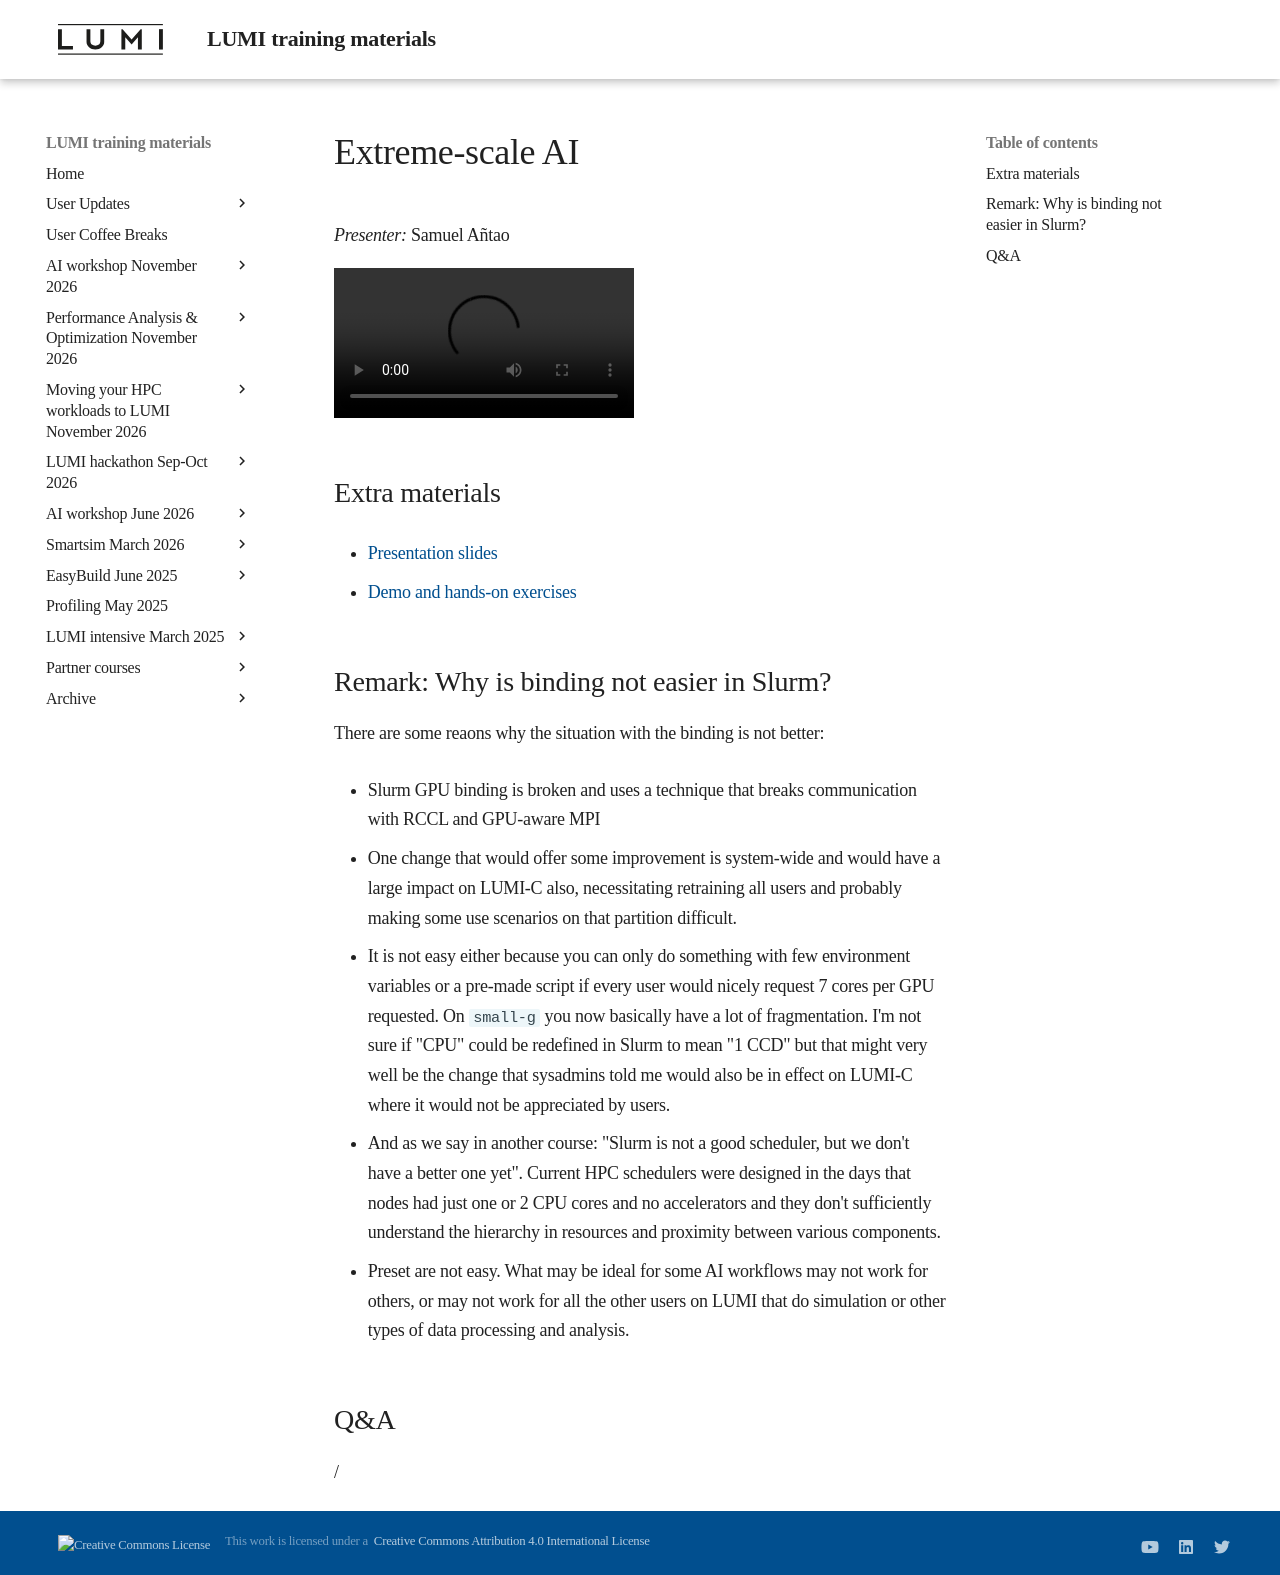

repository: Lumi-supercomputer/LUMI-training-materials · page: ai-20240529/extra_10_ExtremeScale/index.html · generator: mkdocs

# Extreme-scale AI

*Presenter:* Samuel Añtao

<video src="https://462000265.lumidata.eu/ai-20240529/recordings/10_ExtremeScale.mp4" controls="controls">
</video>


## Extra materials

-   [Presentation slides](https://462000265.lumidata.eu/ai-20240529/files/LUMI-ai-20240529-10-Extreme_scale_AI.pdf)

-   [Demo and hands-on exercises](E10_ExtremeScale.md)


## Remark: Why is binding not easier in Slurm?

There are some reaons why the situation with the binding is not better:

-   Slurm GPU binding is broken and uses a technique that breaks communication with RCCL and GPU-aware MPI

-   One change that would offer some improvement is system-wide and would have a large impact on LUMI-C also, 
    necessitating retraining all users and probably making some use scenarios on that partition difficult.

-   It is not easy either because you can only do something with few environment variables or a pre-made script 
    if every user would nicely request 7 cores per GPU requested. On `small-g` you now basically have a lot of 
    fragmentation. I'm not sure if "CPU" could be redefined in Slurm to mean "1 CCD" but that might very well 
    be the change that sysadmins told me would also be in effect on LUMI-C where it would not be appreciated by 
    users.

-   And as we say in another course: "Slurm is not a good scheduler, but we don't have a better one yet".
    Current HPC schedulers were designed in the days that nodes had just one or 2 CPU cores and no accelerators
    and they don't sufficiently understand the hierarchy in resources and proximity between various components.

-   Preset are not easy. What may be ideal for some AI workflows may not work for others, or may not work for all
    the other users on LUMI that do simulation or other types of data processing and analysis.


## Q&A

/
